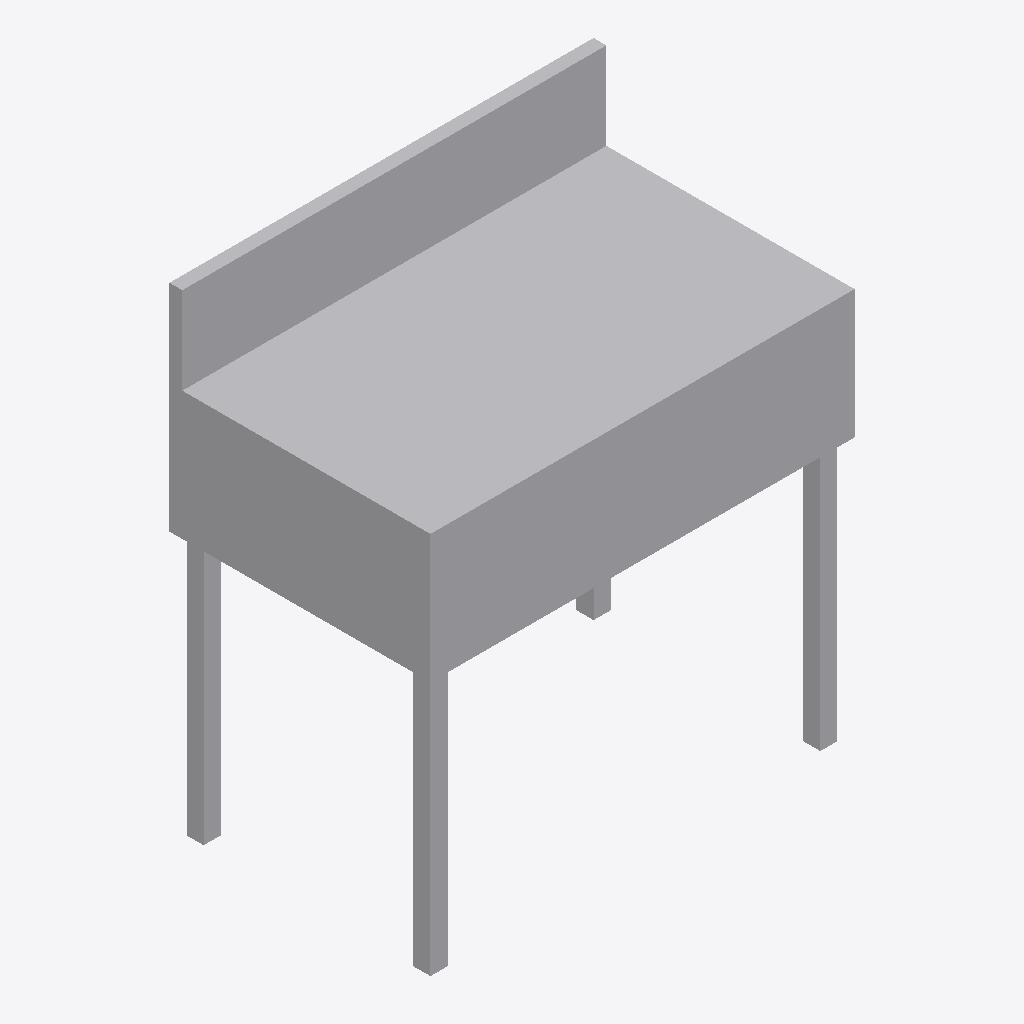
Isometric view of an IFC building model (IFC-SPF (STEP), schema IFC4, length unit metre), seen from the south-west, elements coloured by IFC class: 1 other element (light grey).
Extent 1.0 m × 0.6 m × 1.1 m (x, y, z). Storeys (1): Level 1 at 0.00 m. Elements (1): 1 IfcSanitaryTerminal.

HEADER;
FILE_DESCRIPTION(('ViewDefinition [CoordinationView]'),'2;1');
FILE_NAME('','2026-11-13T12:54:31',(''),(''),'IfcOpenShell 0.8.0','IfcOpenShell 0.8.0','');
FILE_SCHEMA(('IFC4'));
ENDSEC;
DATA;
#9=IFCPROJECT('2oHIsCItn2q9kJGolHhbq2',$,'Project',$,$,$,$,(#8),#5);
#10=IFCSITE('3ybCTTAX98puIABSe2qgIx',$,'Site',$,$,$,$,$,.ELEMENT.,$,$,$,$,$);
#12=IFCBUILDING('0$5o6HRU56eQuJ4_OKfwhF',$,'Building',$,$,$,$,$,.ELEMENT.,$,$,$);
#16=IFCBUILDINGSTOREY('08CdwslA594e3_2usk7VnF',$,'Level 1',$,$,#21,$,$,.ELEMENT.,0.0);
#18=IFCSANITARYTERMINAL('1PRRynQYD318dSxvEmjMf4',$,$,$,$,#37,#42,$,.SINK.);
ENDSEC;
